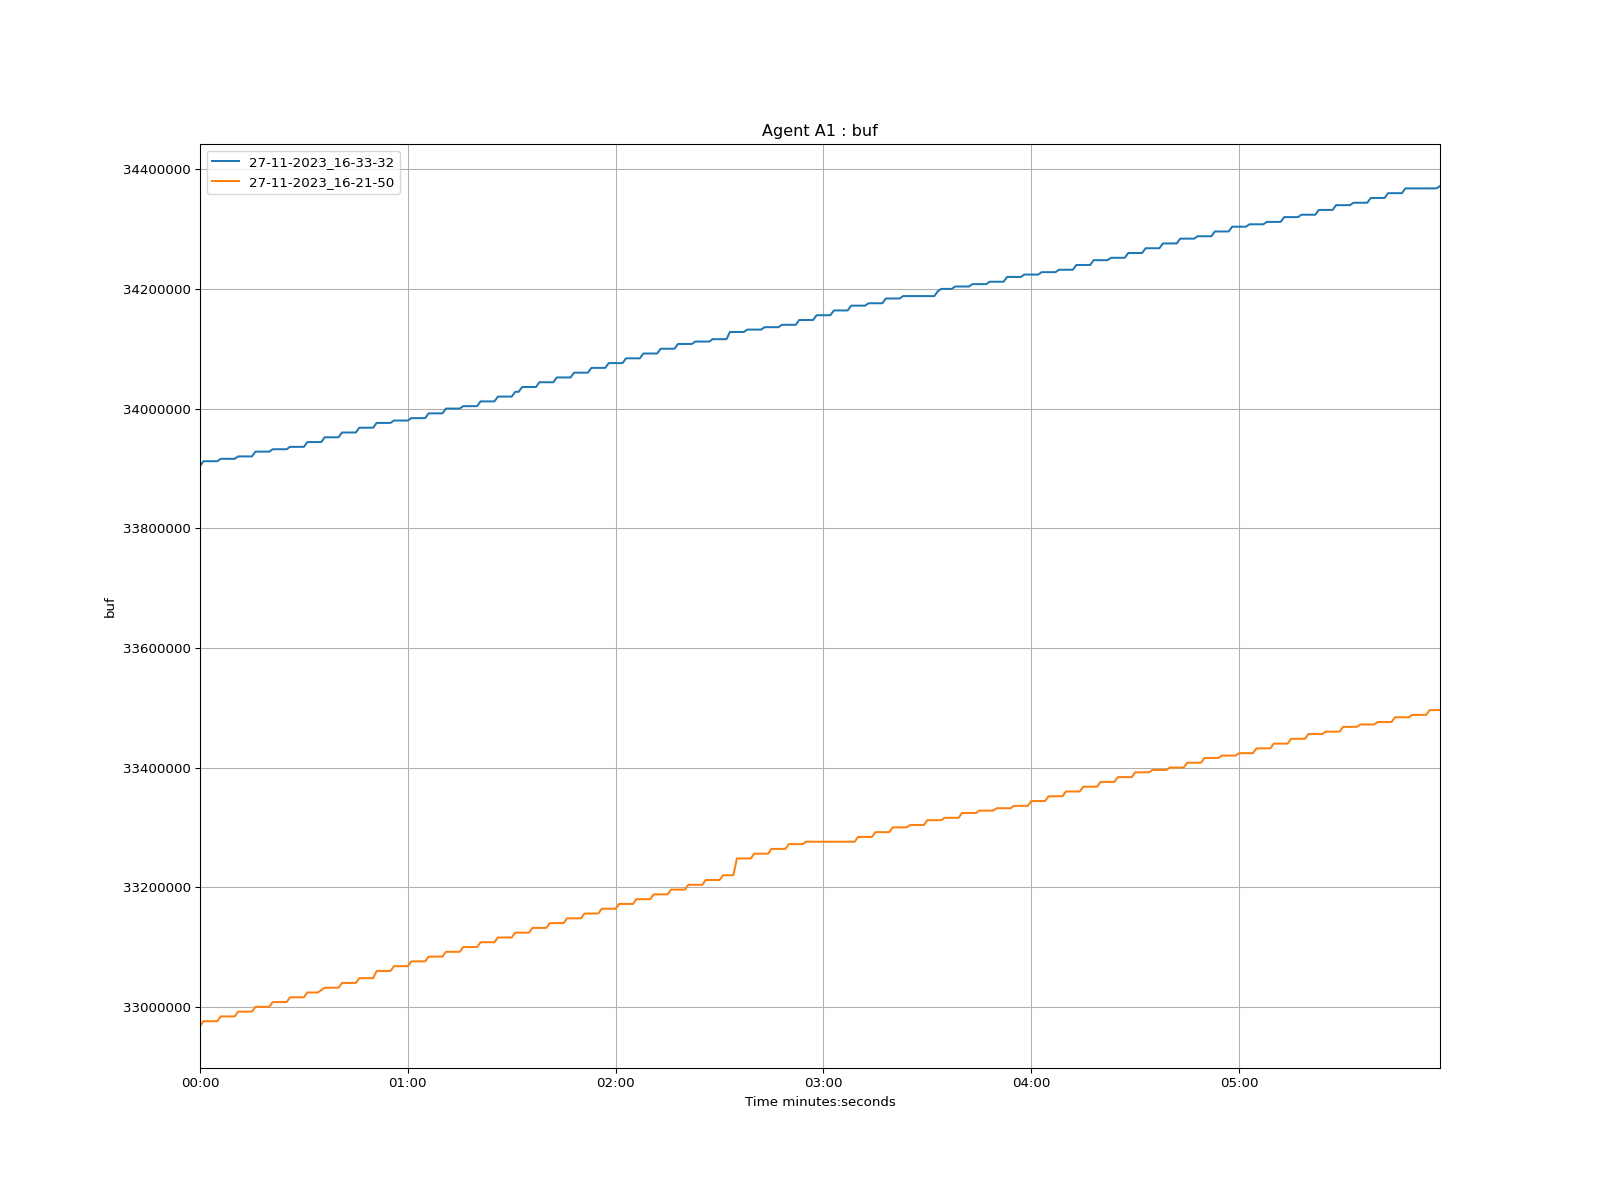

Data behind this chart, as committed beside it:
time, 27-11-2023_16-33-32, 27-11-2023_16-21-50
1970-01-01 00:00:00, 33904000, 32968000
1970-01-01 00:00:01, 33912000, 32976000
1970-01-01 00:00:02, 33912000, 32976000
1970-01-01 00:00:03, 33912000, 32976000
1970-01-01 00:00:04, 33912000, 32976000
1970-01-01 00:00:05, 33912000, 32976000
1970-01-01 00:00:06, 33916000, 32984000
1970-01-01 00:00:07, 33916000, 32984000
1970-01-01 00:00:08, 33916000, 32984000
1970-01-01 00:00:09, 33916000, 32984000
1970-01-01 00:00:10, 33916000, 32984000
1970-01-01 00:00:11, 33920000, 32992000
1970-01-01 00:00:12, 33920000, 32992000
1970-01-01 00:00:13, 33920000, 32992000
1970-01-01 00:00:14, 33920000, 32992000
1970-01-01 00:00:15, 33920000, 32992000
1970-01-01 00:00:16, 33928000, 33000000
1970-01-01 00:00:17, 33928000, 33000000
1970-01-01 00:00:18, 33928000, 33000000
1970-01-01 00:00:19, 33928000, 33000000
1970-01-01 00:00:20, 33928000, 33000000
1970-01-01 00:00:21, 33932000, 33008000
1970-01-01 00:00:22, 33932000, 33008000
1970-01-01 00:00:23, 33932000, 33008000
1970-01-01 00:00:24, 33932000, 33008000
1970-01-01 00:00:25, 33932000, 33008000
1970-01-01 00:00:26, 33936000, 33016000
1970-01-01 00:00:27, 33936000, 33016000
1970-01-01 00:00:28, 33936000, 33016000
1970-01-01 00:00:29, 33936000, 33016000
1970-01-01 00:00:30, 33936000, 33016000
1970-01-01 00:00:31, 33944000, 33024000
1970-01-01 00:00:32, 33944000, 33024000
1970-01-01 00:00:33, 33944000, 33024000
1970-01-01 00:00:34, 33944000, 33024000
1970-01-01 00:00:35, 33944000, 33028000
1970-01-01 00:00:36, 33952000, 33032000
1970-01-01 00:00:37, 33952000, 33032000
1970-01-01 00:00:38, 33952000, 33032000
1970-01-01 00:00:39, 33952000, 33032000
1970-01-01 00:00:40, 33952000, 33032000
1970-01-01 00:00:41, 33960000, 33040000
1970-01-01 00:00:42, 33960000, 33040000
1970-01-01 00:00:43, 33960000, 33040000
1970-01-01 00:00:44, 33960000, 33040000
1970-01-01 00:00:45, 33960000, 33040000
1970-01-01 00:00:46, 33968000, 33048000
1970-01-01 00:00:47, 33968000, 33048000
1970-01-01 00:00:48, 33968000, 33048000
1970-01-01 00:00:49, 33968000, 33048000
1970-01-01 00:00:50, 33968000, 33048000
1970-01-01 00:00:51, 33976000, 33060000
1970-01-01 00:00:52, 33976000, 33060000
1970-01-01 00:00:53, 33976000, 33060000
1970-01-01 00:00:54, 33976000, 33060000
1970-01-01 00:00:55, 33976000, 33060000
1970-01-01 00:00:56, 33980000, 33068000
1970-01-01 00:00:57, 33980000, 33068000
1970-01-01 00:00:58, 33980000, 33068000
1970-01-01 00:00:59, 33980000, 33068000
... 299 more rows
